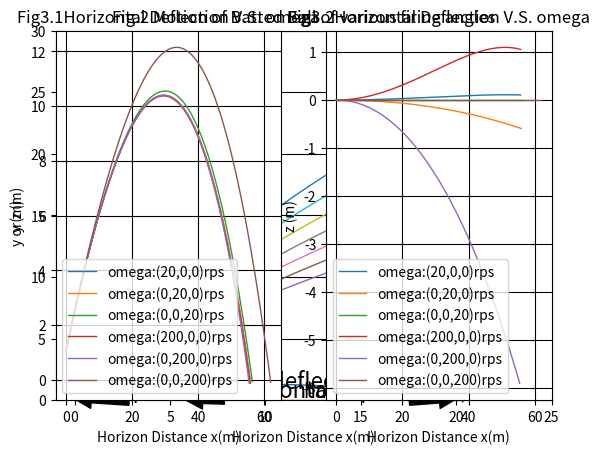

Here is the Python script that generated this plot:
import math
import matplotlib.pyplot as plt       
from mpl_toolkits.mplot3d import Axes3D  # for 3D plot 
#calculate the trajectory,the SI unit is involved
def Trajectory(v,theta,omegax,omegay,omegaz):
    v_x,v_y,v_z=v*math.cos(theta*math.pi/180), v*math.sin(theta*math.pi/180), 0
    x,y,z=0,1,0   # suppose the y=0 cprresponds to the ground while y=1meter the initial height to fire the ball
    dt=0.01
    distance=[[]for i in range(3)]
    distance[0].append(x)
    distance[1].append(y)
    distance[2].append(z)
    while y>=0:
        x=x+v_x*dt
        y=y+v_y*dt
        z=z+v_z*dt
        B=0.0039 + 0.0058/(1+math.exp((v-35)/5))
        v_x1=v_x - B * v * v_x * dt + 0.00041 * (omegay*v_z - omegaz*v_y) * dt  
        v_y1=v_y - B * v * v_y * dt + 0.00041 * (omegaz*v_x - omegax*v_z) * dt- 9.8 * dt 
        v_z1=v_z - B * v * v_z * dt + 0.00041 * (omegax*v_y - omegay*v_x) * dt
        v_x,v_y,v_z=v_x1,v_y1,v_z1
        v=math.sqrt(v_x**2 + v_y**2 + v_z**2)
        distance[0].append(x)   
        distance[1].append(y)
        distance[2].append(z)
    return distance
#FIGURE.1: draw a figure illustrating the deflection of each direction, just like fig.2.9 on the textbook
pitcher=[[0]*15,[]]
home=[[20]*15,[]]
for i in range(15):
    pitcher[1].append(0.1*i-0.1)
    home[1].append(0.1*i-0.1)  
d=Trajectory(30,5,0,30,0)
plt.plot(d[0],d[1],linestyle='-',linewidth=1.0)
plt.plot(d[0],d[2],linestyle='-',linewidth=1.0)
plt.plot(pitcher[0],pitcher[1],linestyle='--',linewidth=0.8)
plt.plot(home[0],home[1],linestyle='--',linewidth=0.8)
plt.xlim(-1,25)
plt.annotate('pitcher', xy = (0,0.1), xytext = (3,0.2),arrowprops = dict(facecolor = 'black'),fontsize=14)
plt.annotate('home plate', xy = (20,0.1), xytext = (12,0.2),arrowprops = dict(facecolor = 'black'),fontsize=14)
plt.annotate('vertical deflection(y)', xy = (d[0][20],d[1][20]), xytext = (6,1.),arrowprops = dict(facecolor = 'black'),fontsize=16)
plt.annotate('horizontal deflection(z)', xy = (d[0][20],d[2][20]), xytext = (8,0.3),arrowprops = dict(facecolor = 'black'),fontsize=16)
plt.title('Fig.1 Deflection of Sidearm Curve Ball')
plt.xlabel('Horizon Distance x(m)')
plt.ylabel('y or z (m)')
plt.show()

#FIGURE.2:Draw the 2D figure of various firing angles
for j in range(7):
    d=Trajectory(30,40+3*j,0,20,0)
    plt.plot(d[0],d[1], linestyle='-', linewidth=1.0, label='firing angle:%d'%(40+3*j) + r'$^{\circ}$')
plt.grid(True,color='k')
plt.title('Fig.2 Motion of Batted Ball of various firing angles')
plt.xlabel('Horizon Distance x(m)')
plt.ylabel('y or z (m)')
plt.ylim(0,30)
plt.legend()
plt.show()

#FIGURE.3:Draw the 2D figure of various angular velocities
d1=Trajectory(30,30,20,0,0)
d2=Trajectory(30,30,0,20,0)
d3=Trajectory(30,30,0,0,20)
d4=Trajectory(30,30,200,0,0)
d5=Trajectory(30,30,0,200,0)
d6=Trajectory(30,30,0,0,200)

ax1=plt.subplot(1,2,1)
plt.plot(d1[0],d1[1], linestyle='-', linewidth=1.0, label='omega:(20,0,0)rps' )
plt.plot(d2[0],d2[1], linestyle='-', linewidth=1.0, label='omega:(0,20,0)rps' )
plt.plot(d3[0],d3[1], linestyle='-', linewidth=1.0, label='omega:(0,0,20)rps' )
plt.plot(d4[0],d4[1], linestyle='-', linewidth=1.0, label='omega:(200,0,0)rps' )
plt.plot(d5[0],d5[1], linestyle='-', linewidth=1.0, label='omega:(0,200,0)rps' )
plt.plot(d6[0],d6[1], linestyle='-', linewidth=1.0, label='omega:(0,0,200)rps' )
plt.grid(True,color='k')
plt.title('Fig3.1Horizontal Deflection V.S. omega')
plt.xlabel('Horizon Distance x(m)')
plt.ylabel('y (m)')
ax1.legend(loc='lower left') 

ax2=plt.subplot(1,2,2)
plt.plot(d1[0],d1[2], linestyle='-', linewidth=1.0, label='omega:(20,0,0)rps')
plt.plot(d2[0],d2[2], linestyle='-', linewidth=1.0, label='omega:(0,20,0)rps' )
plt.plot(d3[0],d3[2], linestyle='-', linewidth=1.0, label='omega:(0,0,20)rps' )
plt.plot(d4[0],d4[2], linestyle='-', linewidth=1.0, label='omega:(200,0,0)rps' )
plt.plot(d5[0],d5[2], linestyle='-', linewidth=1.0, label='omega:(0,200,0)rps' )
plt.plot(d6[0],d6[2], linestyle='-', linewidth=1.0, label='omega:(0,0,200)rps' )
plt.grid(True,color='k')
plt.title('Fig3.2Horizontal Deflection V.S. omega')
plt.xlabel('Horizon Distance x(m)')
plt.ylabel('z (m)')
plt.legend()
ax2.legend(loc='lower left') 
plt.show()

#FIGURE4 draw the 3D figure
fig = plt.figure()
ax=Axes3D(fig)   #ax = fig.add_subplot(111, projection='3d')  
ax.plot(d1[2],d1[0],d1[1], linestyle='-', linewidth=1.0, label='omega:(20,0,0)rps')
ax.plot(d2[2],d2[0],d2[1], linestyle='-', linewidth=1.0, label='omega:(0,20,0)rps' )
ax.plot(d3[2],d3[0],d3[1], linestyle='-', linewidth=1.0, label='omega:(0,0,20)rps' )
ax.plot(d4[2],d4[0],d4[1], linestyle='-', linewidth=1.0, label='omega:(200,0,0)rps' )
ax.plot(d5[2],d5[0],d5[1], linestyle='-', linewidth=1.0, label='omega:(0,200,0)rps' )
ax.plot(d6[2],d6[0],d6[1], linestyle='-', linewidth=1.0, label='omega:(0,0,200)rps' )
#ax.plot(0,0,1, linestyle='star')
#ax.scatter(type1_x, type1_y, s=20, c='red')zdir='y'
ax.scatter(0, 0, 1, marker='*',s=120,color='red',label='pitcher')
 
ax.legend(loc='upper left')
ax.set_title('     Fig.4 Motion in 3-dimension')
ax.set_xlabel('Horizon Deflection z(m)')
ax.set_ylabel('HorizontalDistance x(m)') 
ax.set_zlabel('Vertical Deflection y(m)')
ax.set_xlim(-7,2)
ax.set_ylim(0,70)
ax.set_zlim(0,12)
plt.show()





